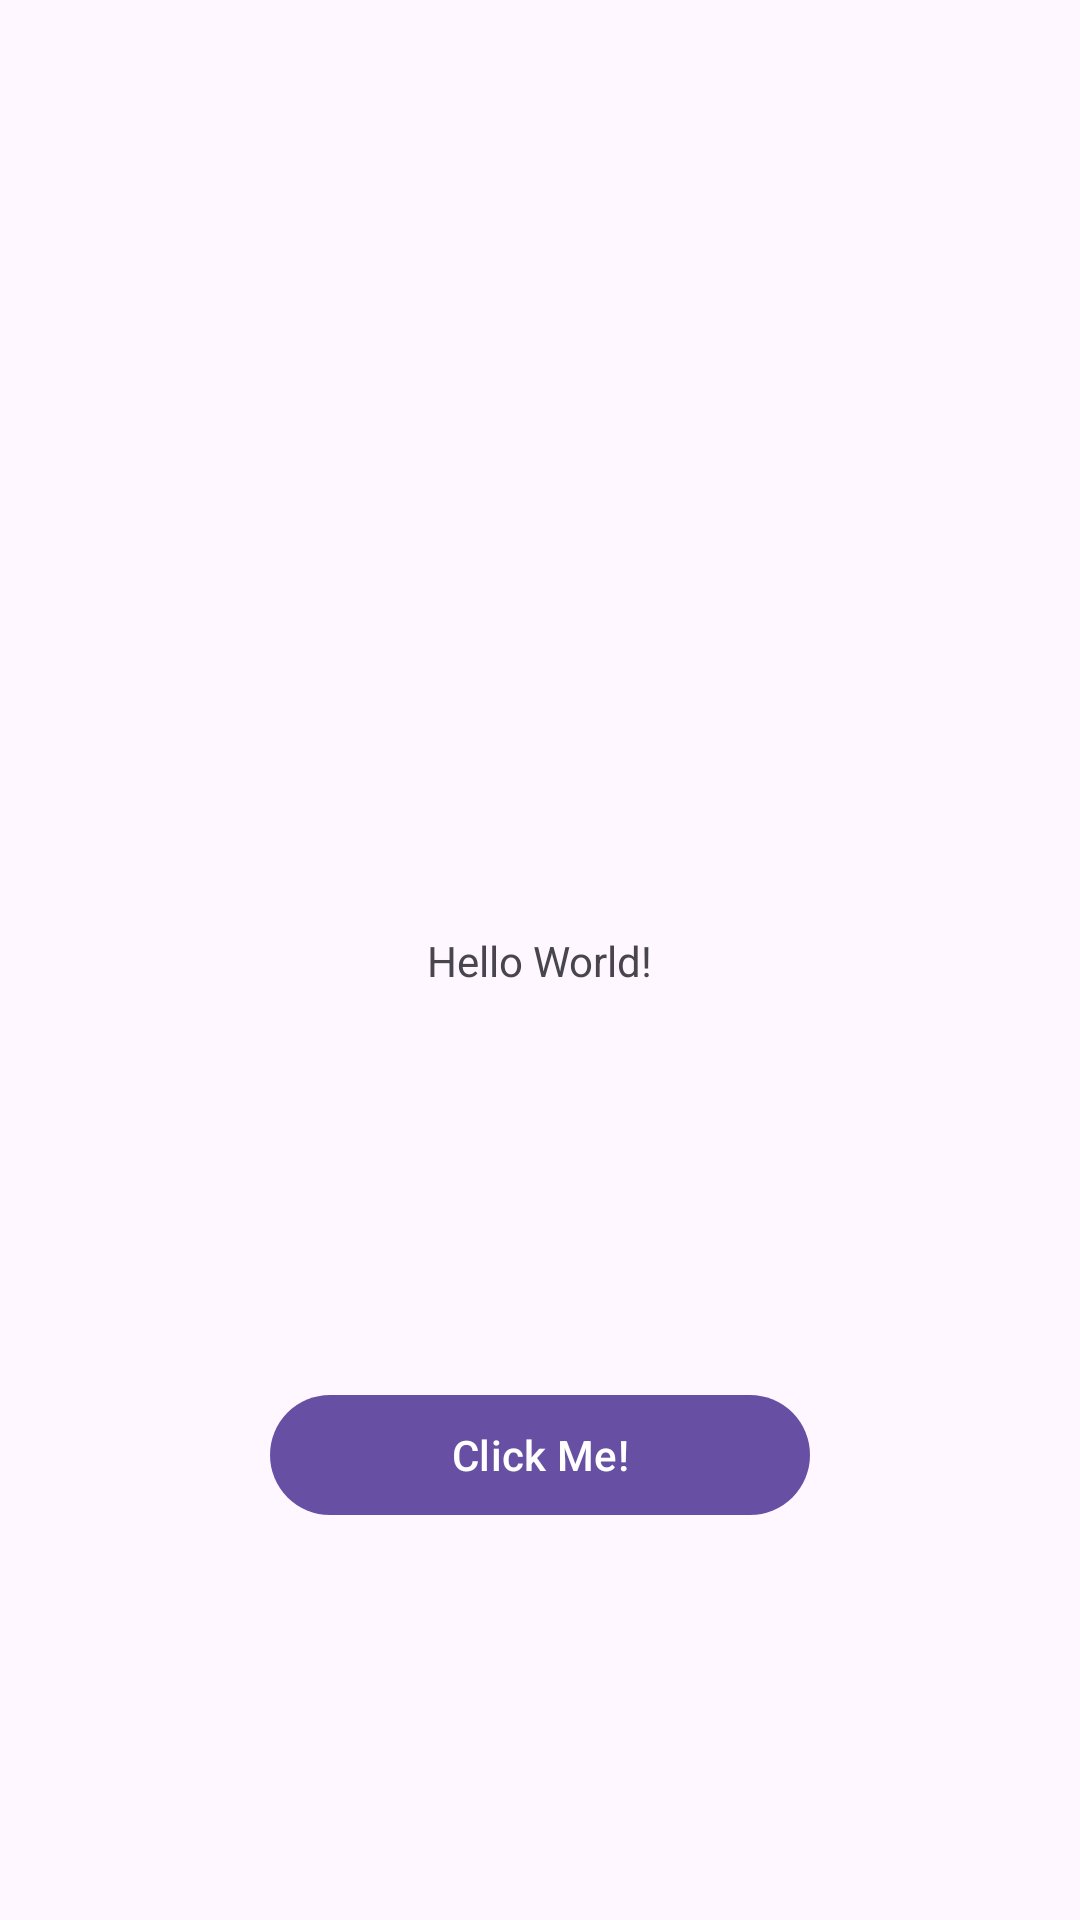

Write the Android layout XML for this screen, with the resource values it uses.
<!-- AndroidManifest.xml: application theme Theme.UniBucIFR2025 -->
<!-- res/layout/activity_main.xml -->
<?xml version="1.0" encoding="utf-8"?>
<androidx.constraintlayout.widget.ConstraintLayout xmlns:android="http://schemas.android.com/apk/res/android"
    xmlns:app="http://schemas.android.com/apk/res-auto"
    xmlns:tools="http://schemas.android.com/tools"
    android:id="@+id/main"
    android:layout_width="match_parent"
    android:layout_height="match_parent"
    tools:context=".MainActivity">

    <TextView
        android:id="@+id/textView"
        android:layout_width="wrap_content"
        android:layout_height="wrap_content"
        android:text="@string/hello_world"
        app:layout_constraintBottom_toBottomOf="parent"
        app:layout_constraintEnd_toEndOf="parent"
        app:layout_constraintStart_toStartOf="parent"
        app:layout_constraintTop_toTopOf="parent" />

    <Button
        android:id="@+id/btn_click_me"
        android:layout_width="0dp"
        android:layout_height="wrap_content"
        android:text="@string/click_me"
        android:textColor="@color/white"
        app:layout_constraintBottom_toBottomOf="parent"
        app:layout_constraintEnd_toEndOf="parent"
        app:layout_constraintStart_toStartOf="parent"
        app:layout_constraintTop_toBottomOf="@+id/textView"
        app:layout_constraintWidth_percent="0.5" />

</androidx.constraintlayout.widget.ConstraintLayout>
<!-- resources referenced by this layout -->
<resources>
  <color name="white">#FFFFFFFF</color>
  <string name="click_me">Click Me!</string>
  <string name="hello_world">Hello World!</string>
  <style name="Theme.UniBucIFR2025" parent="Base.Theme.UniBucIFR2025" />
  <style name="Base.Theme.UniBucIFR2025" parent="Theme.Material3.DayNight.NoActionBar">
          
          
      </style>
</resources>
